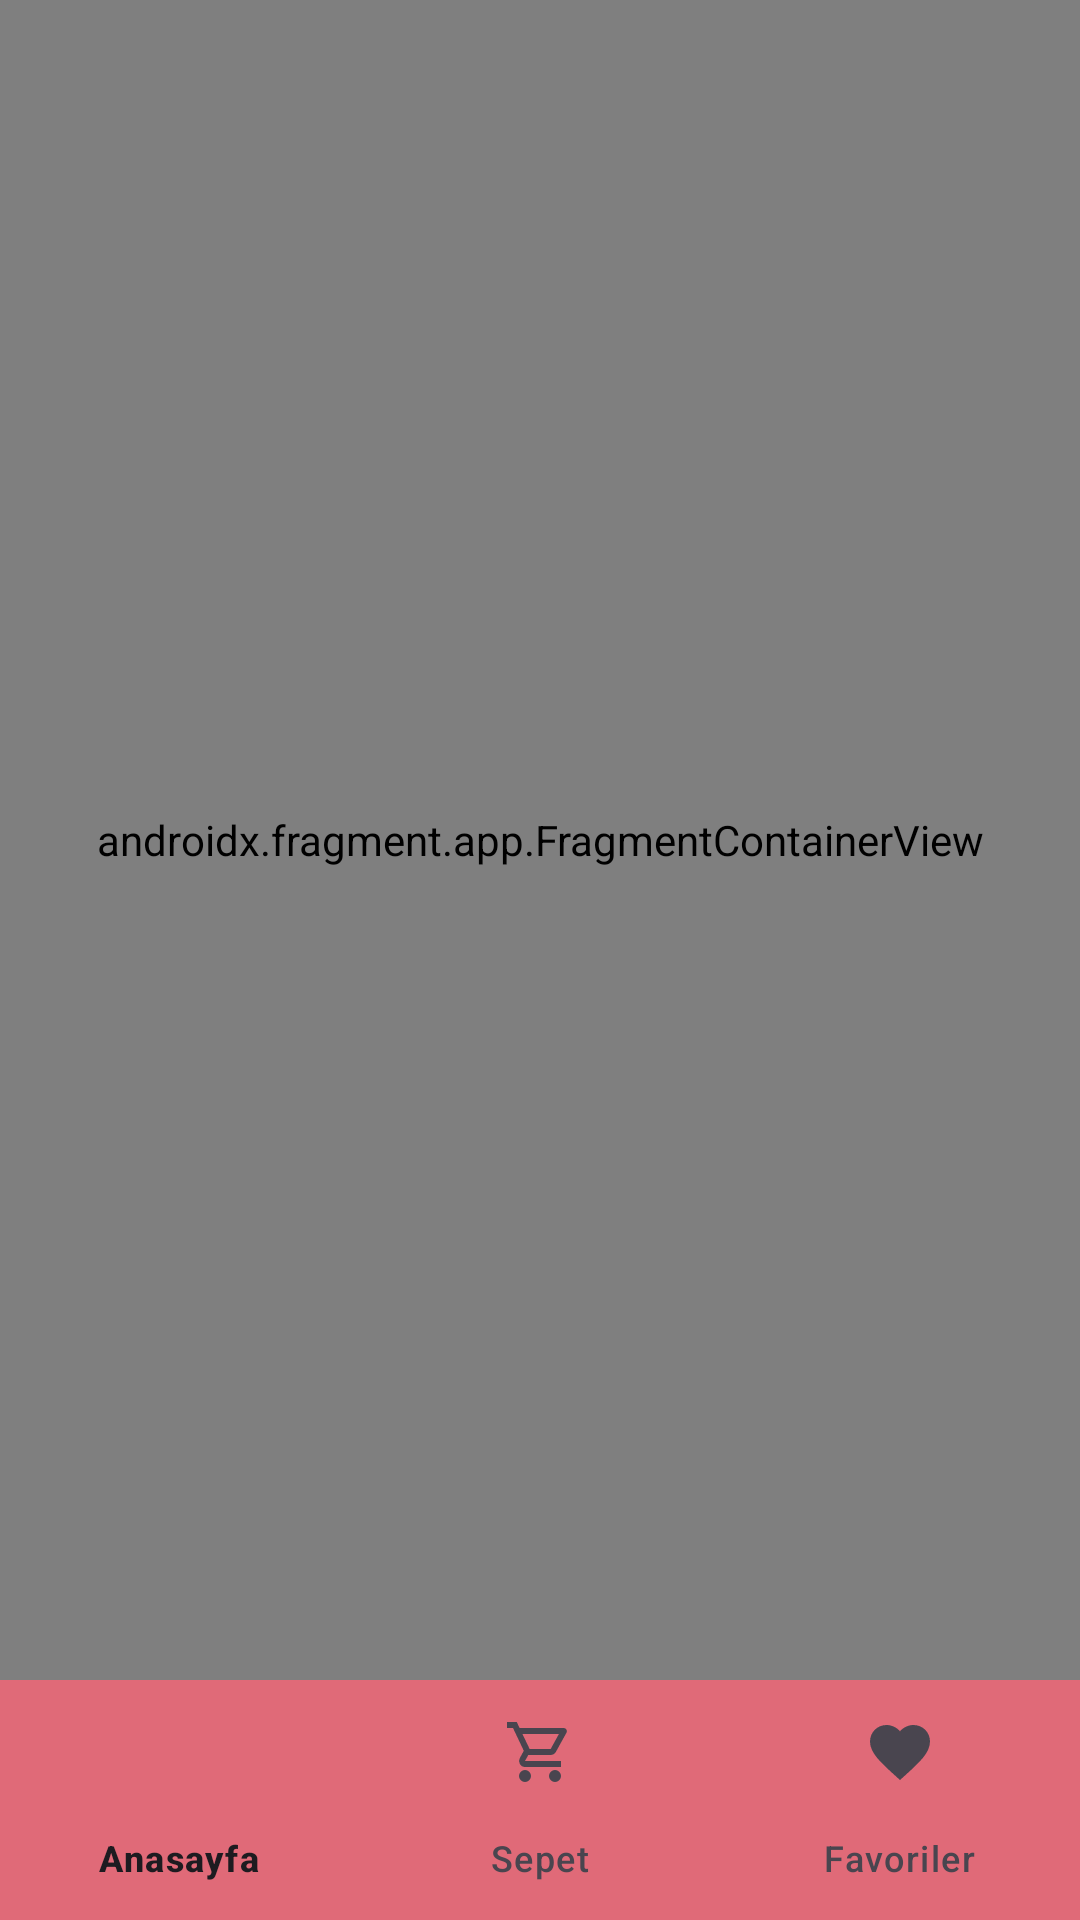

Write the Android layout XML for this screen, with the resource values it uses.
<!-- AndroidManifest.xml: application theme Base.Theme.MyFoodOrderApp -->
<!-- res/layout/activity_main.xml -->
<?xml version="1.0" encoding="utf-8"?>
<androidx.constraintlayout.widget.ConstraintLayout xmlns:android="http://schemas.android.com/apk/res/android"
    xmlns:app="http://schemas.android.com/apk/res-auto"
    xmlns:tools="http://schemas.android.com/tools"
    android:id="@+id/main"
    android:layout_width="match_parent"
    android:layout_height="match_parent"
    tools:context=".MainActivity">

    <androidx.fragment.app.FragmentContainerView
        android:id="@+id/fragmentContainerView"
        android:name="androidx.navigation.fragment.NavHostFragment"
        android:layout_width="match_parent"
        android:layout_height="0dp"
        app:defaultNavHost="true"
        app:layout_constraintBottom_toTopOf="@+id/bottomnavigation"
        app:layout_constraintEnd_toEndOf="parent"
        app:layout_constraintStart_toStartOf="parent"
        app:layout_constraintTop_toTopOf="parent"
        app:navGraph="@navigation/nav_graph" />

    <com.google.android.material.bottomnavigation.BottomNavigationView
        android:id="@+id/bottomnavigation"
        android:layout_width="0dp"
        android:layout_height="wrap_content"
        android:background="@color/pink"
        app:layout_constraintBottom_toBottomOf="parent"
        app:layout_constraintEnd_toEndOf="parent"
        app:layout_constraintStart_toStartOf="parent"
        app:menu="@menu/bottom_menu" />

</androidx.constraintlayout.widget.ConstraintLayout>
<!-- resources referenced by this layout -->
<resources>
  <color name="pink">#E06A78</color>
  <style name="Base.Theme.MyFoodOrderApp" parent="Theme.Material3.DayNight.NoActionBar">
          
          <item name="android:statusBarColor">@color/pink</item>
          <item name="colorPrimary">@color/pink</item>
          <item name="colorPrimaryDark">@color/pink</item>
  
      </style>
</resources>
